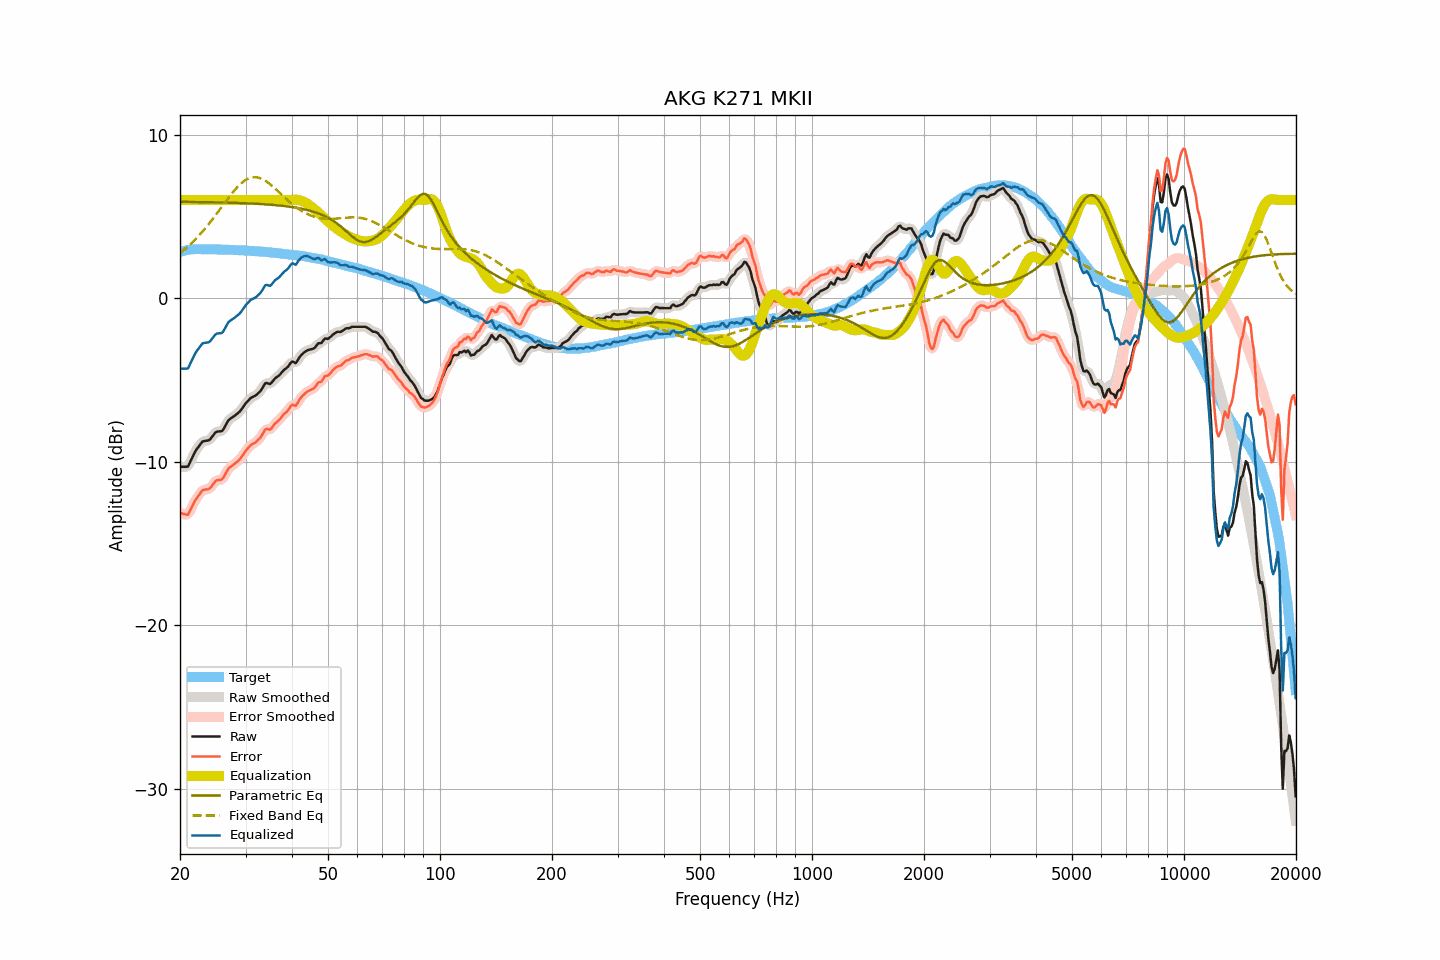

The data file committed next to this chart (first rows):
frequency, raw, smoothed, error, error_smoothed, equalization, parametric_eq, fixed_band_eq, equalized_raw, equalized_smoothed, target
20.00, -10.32, -10.29, -13.14, -13.11, 6.00, 5.89, 2.75, -4.32, -4.29, 2.82
20.20, -10.32, -10.34, -13.17, -13.18, 6.00, 5.89, 2.83, -4.32, -4.34, 2.85
20.40, -10.32, -10.35, -13.20, -13.23, 6.00, 5.88, 2.91, -4.32, -4.35, 2.88
20.61, -10.32, -10.34, -13.22, -13.24, 6.00, 5.88, 2.99, -4.32, -4.34, 2.90
20.81, -10.32, -10.32, -13.25, -13.25, 6.00, 5.88, 3.08, -4.32, -4.32, 2.93
21.02, -10.30, -10.25, -13.25, -13.19, 6.00, 5.88, 3.16, -4.30, -4.25, 2.96
21.23, -10.09, -10.10, -13.05, -13.07, 6.00, 5.88, 3.25, -4.09, -4.10, 2.97
21.44, -9.89, -9.90, -12.86, -12.88, 6.00, 5.88, 3.35, -3.89, -3.90, 2.97
21.66, -9.68, -9.68, -12.67, -12.66, 6.00, 5.88, 3.44, -3.68, -3.68, 2.98
21.87, -9.48, -9.48, -12.46, -12.47, 6.00, 5.88, 3.54, -3.48, -3.48, 2.98
22.09, -9.30, -9.31, -12.29, -12.30, 6.00, 5.88, 3.64, -3.30, -3.31, 2.99
22.31, -9.17, -9.16, -12.16, -12.15, 6.00, 5.87, 3.74, -3.17, -3.16, 2.99
22.54, -9.03, -9.02, -12.02, -12.01, 6.00, 5.87, 3.85, -3.03, -3.02, 2.99
22.76, -8.90, -8.89, -11.89, -11.88, 6.00, 5.87, 3.96, -2.90, -2.89, 2.99
22.99, -8.77, -8.80, -11.75, -11.78, 6.00, 5.87, 4.07, -2.77, -2.80, 2.98
23.22, -8.75, -8.74, -11.73, -11.72, 6.00, 5.87, 4.19, -2.75, -2.74, 2.98
23.45, -8.73, -8.73, -11.71, -11.71, 6.00, 5.87, 4.30, -2.73, -2.73, 2.98
23.69, -8.72, -8.72, -11.70, -11.70, 6.00, 5.86, 4.42, -2.72, -2.72, 2.98
23.92, -8.70, -8.68, -11.68, -11.66, 6.00, 5.86, 4.54, -2.70, -2.68, 2.98
24.16, -8.61, -8.60, -11.59, -11.58, 6.00, 5.86, 4.67, -2.61, -2.60, 2.99
24.40, -8.48, -8.48, -11.46, -11.46, 6.00, 5.86, 4.79, -2.48, -2.48, 2.99
24.65, -8.35, -8.35, -11.32, -11.33, 6.00, 5.86, 4.92, -2.35, -2.35, 2.97
24.89, -8.23, -8.24, -11.20, -11.22, 6.00, 5.86, 5.05, -2.23, -2.24, 2.97
25.14, -8.17, -8.18, -11.14, -11.15, 6.00, 5.85, 5.18, -2.17, -2.18, 2.97
25.39, -8.16, -8.16, -11.13, -11.13, 6.00, 5.85, 5.31, -2.16, -2.16, 2.97
25.65, -8.15, -8.16, -11.12, -11.12, 6.00, 5.85, 5.45, -2.15, -2.16, 2.97
25.91, -8.14, -8.11, -11.10, -11.08, 6.00, 5.85, 5.58, -2.14, -2.11, 2.96
26.16, -8.03, -8.01, -10.98, -10.97, 6.00, 5.84, 5.71, -2.03, -2.01, 2.96
26.43, -7.85, -7.85, -10.81, -10.81, 6.00, 5.84, 5.85, -1.85, -1.85, 2.96
26.69, -7.67, -7.67, -10.63, -10.63, 6.00, 5.84, 5.98, -1.67, -1.67, 2.96
26.96, -7.49, -7.51, -10.45, -10.47, 6.00, 5.84, 6.11, -1.49, -1.51, 2.95
27.23, -7.40, -7.40, -10.35, -10.35, 6.00, 5.83, 6.24, -1.40, -1.40, 2.95
27.50, -7.33, -7.32, -10.28, -10.27, 6.00, 5.83, 6.36, -1.33, -1.32, 2.95
27.77, -7.27, -7.26, -10.21, -10.21, 6.00, 5.83, 6.49, -1.27, -1.26, 2.94
28.05, -7.20, -7.20, -10.14, -10.13, 6.00, 5.82, 6.60, -1.20, -1.20, 2.94
28.33, -7.12, -7.12, -10.05, -10.06, 6.00, 5.82, 6.71, -1.12, -1.12, 2.93
28.62, -7.04, -7.04, -9.97, -9.97, 6.00, 5.82, 6.82, -1.04, -1.04, 2.93
28.90, -6.96, -6.95, -9.88, -9.87, 6.00, 5.81, 6.92, -0.96, -0.95, 2.92
29.19, -6.84, -6.84, -9.75, -9.75, 6.00, 5.81, 7.01, -0.84, -0.84, 2.91
29.48, -6.70, -6.70, -9.62, -9.62, 6.00, 5.81, 7.09, -0.70, -0.70, 2.92
29.78, -6.56, -6.56, -9.47, -9.47, 6.00, 5.80, 7.17, -0.56, -0.56, 2.91
30.08, -6.42, -6.43, -9.33, -9.34, 6.00, 5.80, 7.23, -0.42, -0.43, 2.91
30.38, -6.32, -6.31, -9.22, -9.21, 6.00, 5.79, 7.29, -0.32, -0.31, 2.90
30.68, -6.22, -6.21, -9.11, -9.10, 6.00, 5.79, 7.33, -0.22, -0.21, 2.89
30.99, -6.11, -6.13, -8.99, -9.01, 6.00, 5.79, 7.36, -0.11, -0.13, 2.88
31.30, -6.06, -6.06, -8.94, -8.94, 6.00, 5.78, 7.38, -0.06, -0.06, 2.88
31.61, -6.01, -6.01, -8.89, -8.88, 6.00, 5.78, 7.40, -0.01, -0.01, 2.88
31.93, -5.96, -5.95, -8.83, -8.82, 6.00, 5.77, 7.39, 0.04, 0.05, 2.87
32.24, -5.88, -5.88, -8.73, -8.74, 6.00, 5.77, 7.38, 0.12, 0.12, 2.85
32.57, -5.78, -5.79, -8.63, -8.64, 6.00, 5.76, 7.36, 0.22, 0.21, 2.85
32.89, -5.69, -5.68, -8.54, -8.52, 6.00, 5.75, 7.33, 0.31, 0.32, 2.85
33.22, -5.55, -5.53, -8.38, -8.37, 6.00, 5.75, 7.28, 0.45, 0.47, 2.83
33.55, -5.39, -5.38, -8.22, -8.21, 6.00, 5.74, 7.24, 0.61, 0.62, 2.83
33.89, -5.22, -5.26, -8.04, -8.08, 6.00, 5.73, 7.18, 0.78, 0.74, 2.82
34.23, -5.19, -5.22, -8.01, -8.03, 6.00, 5.73, 7.11, 0.81, 0.78, 2.82
34.57, -5.23, -5.22, -8.03, -8.02, 6.00, 5.72, 7.04, 0.77, 0.78, 2.80
34.92, -5.26, -5.22, -8.05, -8.02, 6.00, 5.71, 6.96, 0.74, 0.78, 2.79
35.27, -5.17, -5.16, -7.96, -7.94, 6.00, 5.71, 6.88, 0.83, 0.84, 2.79
35.62, -5.05, -5.06, -7.82, -7.83, 6.00, 5.70, 6.80, 0.95, 0.94, 2.77
35.97, -4.92, -4.94, -7.68, -7.70, 6.00, 5.69, 6.71, 1.08, 1.06, 2.76
... 635 more rows
